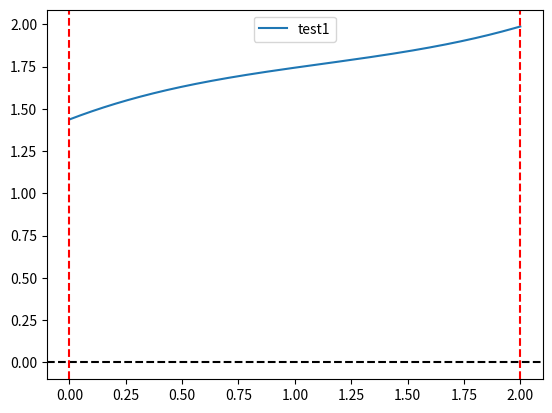

Generate this figure with matplotlib:
import matplotlib.pyplot as plt
import numpy as np

def calculate_y(x):
    return 0.0876 * x**3 - 0.2941 * x**2 + 0.5128 * x**1 + 1.4373

# Plot the function
x = np.linspace(0, 2, 1000)
y = calculate_y(x)
plt.plot(x, y,label = 'test1')
plt.legend()

# Add a horizontal line at y = 0
plt.axhline(y=0, color='black', linestyle='--')

# Add a vertical line at x = 1 and x = 2
plt.axvline(x=0, color='red', linestyle='--')
plt.axvline(x=2, color='red', linestyle='--')

# Show the plot


def equation(x):
    return 0.0876 * x**3 - 0.2941 * x**2 + 0.5128 * x**1 + 1.4373

def bisection(a, b, y, tol=1e-6):
    fa = equation(a) - y
    fb = equation(b) - y
    if fa * fb > 0:
        return None
    while abs(b - a) > tol:
        c = (a + b) / 2
        fc = equation(c) - y
        if fc == 0:
            return c
        elif fa * fc < 0:
            b = c
            fb = fc
        else:
            a = c
            fa = fc
    return (a + b) / 2

y = 1.0
a = 0.0
b = 2.0




